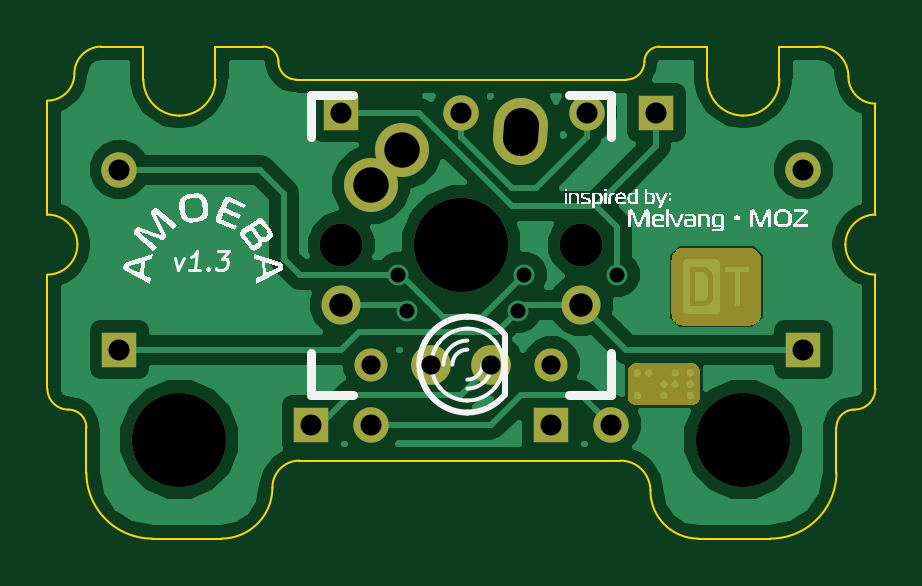
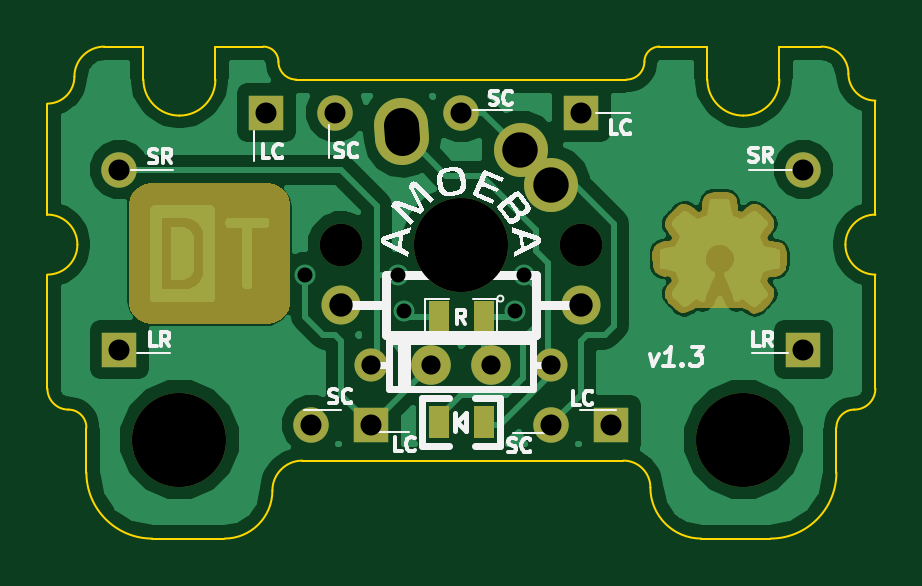
Circuit board: 9 layer files. Board 35.1 x 20.8 mm.
- bottom_copper: amoeba-stabilizer-2-B_Cu.gbl (57312 bytes)
- bottom_mask: amoeba-stabilizer-2-B_Mask.gbs (12006 bytes)
- bottom_silk: amoeba-stabilizer-2-B_SilkS.gbo (24371 bytes)
- outline: amoeba-stabilizer-2-Edge_Cuts.gbr (2611 bytes)
- top_copper: amoeba-stabilizer-2-F_Cu.gtl (33433 bytes)
- top_mask: amoeba-stabilizer-2-F_Mask.gts (3536 bytes)
- top_silk: amoeba-stabilizer-2-F_SilkS.gto (34783 bytes)
- drill: amoeba-stabilizer-2-NPTH.drl (125 bytes)
- drill: amoeba-stabilizer-2.drl (483 bytes)

=== bottom_copper: amoeba-stabilizer-2-B_Cu.gbl (57312 bytes, source omitted) ===
=== bottom_mask: amoeba-stabilizer-2-B_Mask.gbs (12006 bytes, source omitted) ===
=== bottom_silk: amoeba-stabilizer-2-B_SilkS.gbo (24371 bytes, source omitted) ===
=== outline: amoeba-stabilizer-2-Edge_Cuts.gbr ===
G04 (created by PCBNEW (2013-may-18)-stable) date Sat 31 Oct 2015 05:47:27 PM EDT*
%MOIN*%
G04 Gerber Fmt 3.4, Leading zero omitted, Abs format*
%FSLAX34Y34*%
G01*
G70*
G90*
G04 APERTURE LIST*
%ADD10C,0.00590551*%
%ADD11C,0.00393701*%
%ADD12C,0.059*%
G04 APERTURE END LIST*
G54D10*
G54D11*
X103300Y-40200D02*
X103950Y-40200D01*
X92700Y-40200D02*
X92000Y-40200D01*
X91100Y-45900D02*
X91100Y-44000D01*
X91750Y-46550D02*
X91750Y-47300D01*
X91100Y-45900D02*
G75*
G03X91450Y-46250I350J0D01*
G74*
G01*
X91750Y-46550D02*
G75*
G03X91450Y-46250I-300J0D01*
G74*
G01*
X104900Y-45900D02*
X104900Y-44000D01*
X104250Y-46550D02*
X104250Y-47300D01*
X104550Y-46250D02*
G75*
G03X104900Y-45900I0J350D01*
G74*
G01*
X104550Y-46250D02*
G75*
G03X104250Y-46550I0J-300D01*
G74*
G01*
X100750Y-40750D02*
X95250Y-40750D01*
X102100Y-40200D02*
X101300Y-40200D01*
X101300Y-40200D02*
G75*
G03X101050Y-40450I0J-250D01*
G74*
G01*
X100750Y-40750D02*
G75*
G03X101050Y-40450I0J300D01*
G74*
G01*
X94700Y-40200D02*
X93900Y-40200D01*
X94950Y-40450D02*
G75*
G03X95250Y-40750I300J0D01*
G74*
G01*
X94950Y-40450D02*
G75*
G03X94700Y-40200I-250J0D01*
G74*
G01*
X95300Y-47100D02*
X100650Y-47100D01*
X101950Y-48400D02*
X103150Y-48400D01*
X101150Y-47600D02*
G75*
G03X101950Y-48400I800J0D01*
G74*
G01*
X101150Y-47600D02*
G75*
G03X100650Y-47100I-500J0D01*
G74*
G01*
X92850Y-48400D02*
X94000Y-48400D01*
X94000Y-48400D02*
G75*
G03X94850Y-47550I0J850D01*
G74*
G01*
X95300Y-47100D02*
G75*
G03X94850Y-47550I0J-450D01*
G74*
G01*
X103150Y-48400D02*
G75*
G03X104250Y-47300I0J1100D01*
G74*
G01*
X91750Y-47300D02*
G75*
G03X92850Y-48400I1100J0D01*
G74*
G01*
X104900Y-41150D02*
X104900Y-43000D01*
X103300Y-40750D02*
X103300Y-40200D01*
X102100Y-40750D02*
X102100Y-40200D01*
X102100Y-40750D02*
G75*
G03X102700Y-41350I600J0D01*
G74*
G01*
X102700Y-41350D02*
G75*
G03X103300Y-40750I0J600D01*
G74*
G01*
X104900Y-41150D02*
G75*
G02X104450Y-40700I0J450D01*
G74*
G01*
X103950Y-40200D02*
G75*
G02X104450Y-40700I0J-500D01*
G74*
G01*
X93900Y-40200D02*
X93900Y-40750D01*
X92700Y-40200D02*
X92700Y-40750D01*
X91100Y-41100D02*
X91100Y-43000D01*
X93300Y-41350D02*
G75*
G03X93900Y-40750I0J600D01*
G74*
G01*
X92700Y-40750D02*
G75*
G03X93300Y-41350I600J0D01*
G74*
G01*
G54D12*
X98984Y-41728D02*
X99000Y-41500D01*
G54D11*
X91100Y-44000D02*
G75*
G03X91600Y-43500I0J500D01*
G74*
G01*
X91600Y-43500D02*
G75*
G03X91100Y-43000I-500J0D01*
G74*
G01*
X104400Y-43500D02*
G75*
G03X104900Y-44000I500J0D01*
G74*
G01*
X104900Y-43000D02*
G75*
G03X104400Y-43500I0J-500D01*
G74*
G01*
X91100Y-41100D02*
G75*
G03X91550Y-40650I0J450D01*
G74*
G01*
X92000Y-40200D02*
G75*
G03X91550Y-40650I0J-450D01*
G74*
G01*
M02*

=== top_copper: amoeba-stabilizer-2-F_Cu.gtl (33433 bytes, source omitted) ===
=== top_mask: amoeba-stabilizer-2-F_Mask.gts ===
G04 (created by PCBNEW (2013-may-18)-stable) date Sat 31 Oct 2015 05:47:27 PM EDT*
%MOIN*%
G04 Gerber Fmt 3.4, Leading zero omitted, Abs format*
%FSLAX34Y34*%
G01*
G70*
G90*
G04 APERTURE LIST*
%ADD10C,0.00590551*%
%ADD11C,0.0001*%
%ADD12C,0.157*%
%ADD13C,0.065*%
%ADD14C,0.0590551*%
%ADD15R,0.0590551X0.0590551*%
%ADD16C,0.055*%
%ADD17C,0.066*%
%ADD18C,0.09*%
%ADD19C,0.09*%
%ADD20C,0.070937*%
G04 APERTURE END LIST*
G54D10*
G54D11*
G36*
X100914Y-45474D02*
X101835Y-45474D01*
X101854Y-45475D01*
X101873Y-45479D01*
X101890Y-45485D01*
X101907Y-45493D01*
X101922Y-45504D01*
X101935Y-45516D01*
X101947Y-45529D01*
X101958Y-45544D01*
X101966Y-45561D01*
X101972Y-45578D01*
X101976Y-45597D01*
X101977Y-45616D01*
X101977Y-46033D01*
X101976Y-46052D01*
X101972Y-46071D01*
X101966Y-46088D01*
X101958Y-46105D01*
X101947Y-46120D01*
X101935Y-46133D01*
X101922Y-46145D01*
X101907Y-46156D01*
X101890Y-46164D01*
X101873Y-46170D01*
X101854Y-46174D01*
X101835Y-46175D01*
X100914Y-46175D01*
X100895Y-46174D01*
X100876Y-46170D01*
X100859Y-46164D01*
X100842Y-46156D01*
X100827Y-46145D01*
X100814Y-46133D01*
X100802Y-46120D01*
X100791Y-46105D01*
X100783Y-46088D01*
X100777Y-46071D01*
X100773Y-46052D01*
X100772Y-46033D01*
X100772Y-45616D01*
X100773Y-45597D01*
X100777Y-45578D01*
X100783Y-45561D01*
X100791Y-45544D01*
X100802Y-45529D01*
X100814Y-45516D01*
X100827Y-45504D01*
X100842Y-45493D01*
X100859Y-45485D01*
X100876Y-45479D01*
X100895Y-45475D01*
X100914Y-45474D01*
X100914Y-45474D01*
G37*
G36*
X101710Y-43550D02*
X102789Y-43550D01*
X102809Y-43550D01*
X102829Y-43553D01*
X102848Y-43558D01*
X102866Y-43564D01*
X102883Y-43572D01*
X102900Y-43581D01*
X102915Y-43592D01*
X102930Y-43604D01*
X102943Y-43617D01*
X102955Y-43632D01*
X102966Y-43647D01*
X102975Y-43664D01*
X102983Y-43681D01*
X102989Y-43699D01*
X102994Y-43718D01*
X102997Y-43738D01*
X102998Y-43758D01*
X102998Y-44641D01*
X102997Y-44661D01*
X102994Y-44681D01*
X102989Y-44700D01*
X102983Y-44718D01*
X102975Y-44735D01*
X102966Y-44752D01*
X102955Y-44767D01*
X102943Y-44782D01*
X102930Y-44795D01*
X102915Y-44807D01*
X102900Y-44818D01*
X102883Y-44827D01*
X102866Y-44835D01*
X102848Y-44841D01*
X102829Y-44846D01*
X102809Y-44849D01*
X102789Y-44850D01*
X101710Y-44850D01*
X101690Y-44849D01*
X101670Y-44846D01*
X101651Y-44841D01*
X101633Y-44835D01*
X101616Y-44827D01*
X101599Y-44818D01*
X101584Y-44807D01*
X101569Y-44795D01*
X101556Y-44782D01*
X101544Y-44767D01*
X101533Y-44752D01*
X101524Y-44735D01*
X101516Y-44718D01*
X101510Y-44700D01*
X101505Y-44681D01*
X101502Y-44661D01*
X101501Y-44641D01*
X101501Y-43758D01*
X101502Y-43738D01*
X101505Y-43718D01*
X101510Y-43699D01*
X101516Y-43681D01*
X101524Y-43664D01*
X101533Y-43647D01*
X101544Y-43632D01*
X101556Y-43617D01*
X101569Y-43604D01*
X101584Y-43592D01*
X101599Y-43581D01*
X101616Y-43572D01*
X101633Y-43564D01*
X101651Y-43558D01*
X101670Y-43553D01*
X101690Y-43550D01*
X101710Y-43550D01*
X101710Y-43550D01*
G37*
G54D12*
X102700Y-46750D03*
G54D13*
X96000Y-44500D03*
X100000Y-44500D03*
G54D14*
X98000Y-41300D03*
G54D15*
X96000Y-41300D03*
X92300Y-45250D03*
G54D14*
X92300Y-42250D03*
G54D15*
X95500Y-46500D03*
G54D14*
X100100Y-41300D03*
X103700Y-42250D03*
G54D15*
X103700Y-45250D03*
G54D16*
X99500Y-45500D03*
X96500Y-45500D03*
G54D14*
X96500Y-46500D03*
G54D15*
X99500Y-46500D03*
G54D17*
X97500Y-45500D03*
X98500Y-45500D03*
G54D14*
X100500Y-46500D03*
G54D12*
X93300Y-46750D03*
G54D15*
X101250Y-41300D03*
G54D18*
X99000Y-41500D02*
X98984Y-41728D01*
G54D19*
X97015Y-41925D03*
X96500Y-42500D03*
G54D12*
X98000Y-43500D03*
G54D20*
X96000Y-43500D03*
X100000Y-43500D03*
M02*

=== top_silk: amoeba-stabilizer-2-F_SilkS.gto (34783 bytes, source omitted) ===
=== drill: amoeba-stabilizer-2-NPTH.drl ===
M48
INCH,TZ
T1C0.071
T2C0.157
%
G90
G05
T1
X96000Y-43500
X100000Y-43500
T2
X93300Y-46750
X98000Y-43500
X102700Y-46750
T0
M30

=== drill: amoeba-stabilizer-2.drl ===
M48
INCH,TZ
T1C0.025
T2C0.032
T3C0.035
T4C0.039
T5C0.059
%
G90
G05
T1
X96950Y-44000
X97100Y-44600
X98950Y-44600
X99050Y-44000
X100600Y-44000
T2
X96500Y-45500
X97500Y-45500
X98500Y-45500
X99500Y-45500
T3
X92300Y-42250
X92300Y-45250
X95500Y-46500
X96000Y-41300
X96500Y-46500
X98000Y-41300
X99500Y-46500
X100100Y-41300
X100500Y-46500
X101250Y-41300
X103700Y-42250
X103700Y-45250
T4
X96000Y-44500
X100000Y-44500
T5
X96500Y-42500
X97016Y-41925
T5
X99000Y-41500G85X98984Y-41728
G05
T0
M30
